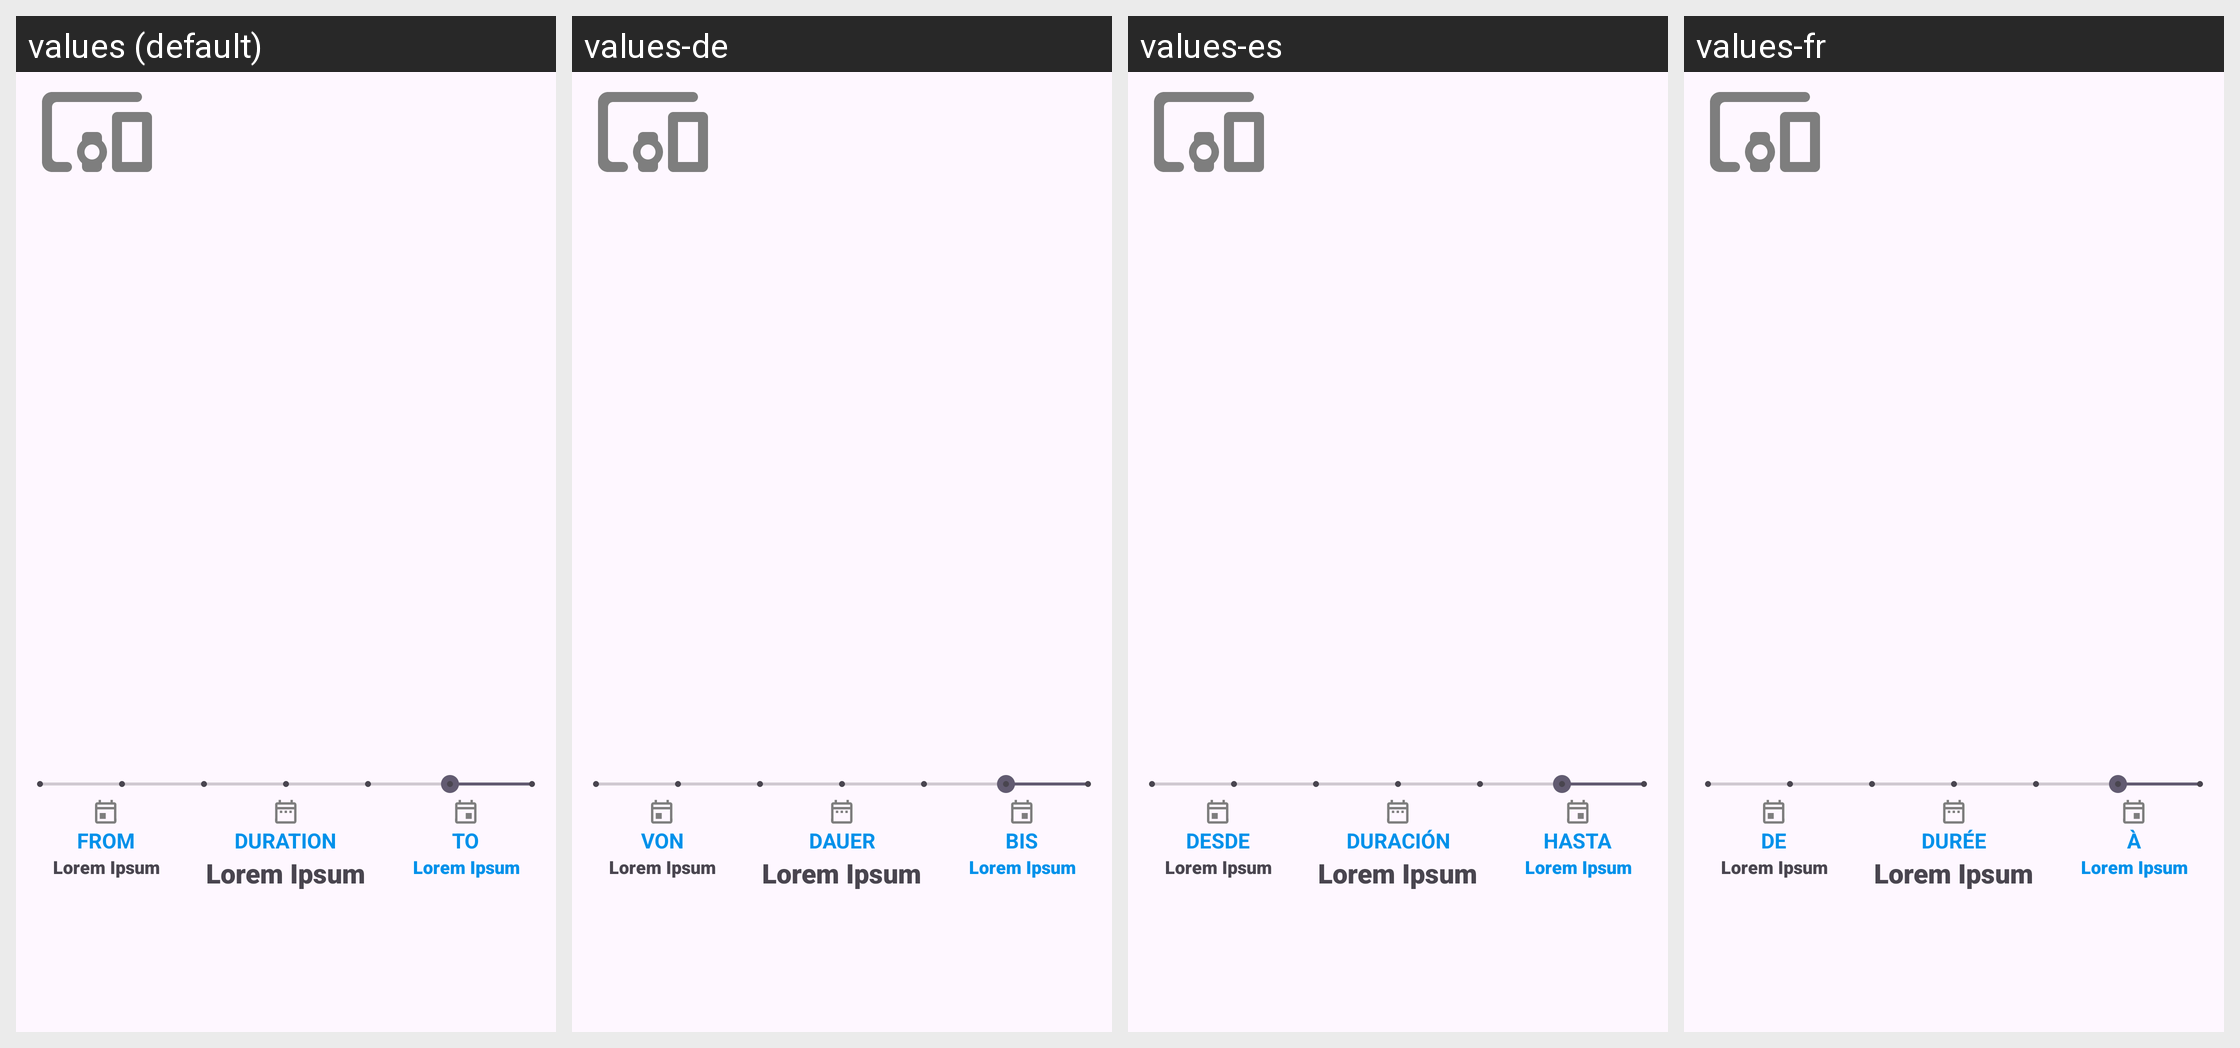

The same Android screen rendered under several of its app's locales, left to right. List the strings drawn on it with the default value and each locale's translation.
Android screen res/layout/activity_battery_info.xml rendered under 4 locales, left to right: values (default), values-de, values-es, values-fr. Device: Nexus 5 (rendered at 1080×1920; each locale shown at half size, 540×960, under a caption strip naming it); theme GadgetbridgeTheme.
Other locales in the repository, not shown: values-ar, values-bg, values-ca, values-cs, values-el, values-en-rGB, values-et, values-fa, values-fi, values-fr-rCA, values-gl, values-he, values-hi, values-hr, values-hu, values-id, values-it, values-ja, values-ka, values-ko, values-lt, values-lv, values-ml, values-my, values-nb-rNO, values-nl, values-pl, values-pt, values-pt-rBR, values-ro, values-ru, values-sk, values-sr, values-sv, values-th, values-tr, values-uk, values-vi, values-zh-rCN, values-zh-rTW.
Strings drawn on this screen, with the default value and each locale's value (text and hints the layout hard-codes, and strings that could not be matched under every locale, appear in the picture but are not listed):

activity_filter_date_from
  values: From
  values-de: Von
  values-es: Desde
  values-fr: De

lorem_ipsum
  values: Lorem Ipsum
  values-de: Lorem Ipsum  [not translated; the default value is used]
  values-es: Lorem Ipsum  [not translated; the default value is used]
  values-fr: Lorem Ipsum  [not translated; the default value is used]

activity_detail_duration_label
  values: Duration
  values-de: Dauer
  values-es: Duración
  values-fr: Durée

activity_filter_date_to
  values: To
  values-de: Bis
  values-es: Hasta
  values-fr: À
